Run: headless pygame with SDL's dummy video driver; simulated clock (each Clock.tick advances the game by its frame time, no real sleeping); random seed 0; keys injected as events and as key.get_pressed() state; no mouse input.
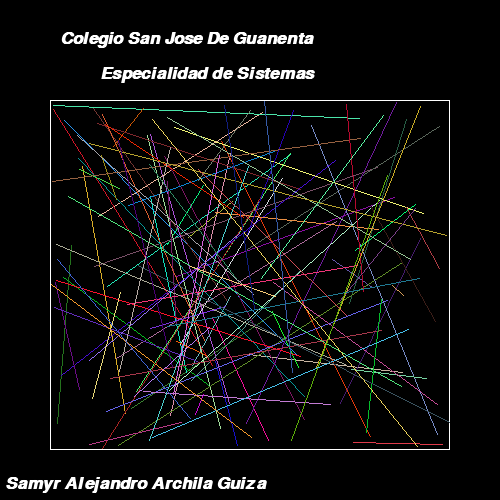
Frame 1 of 4 · flips 1–60 · no input
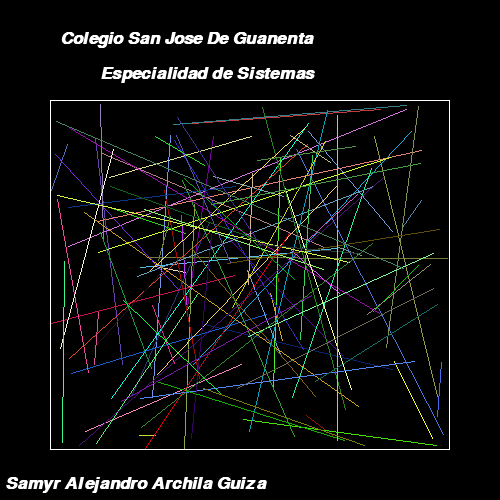
Frame 2 of 4 · flips 61–180 · tapped SPACE, RETURN · held RIGHT (→), D
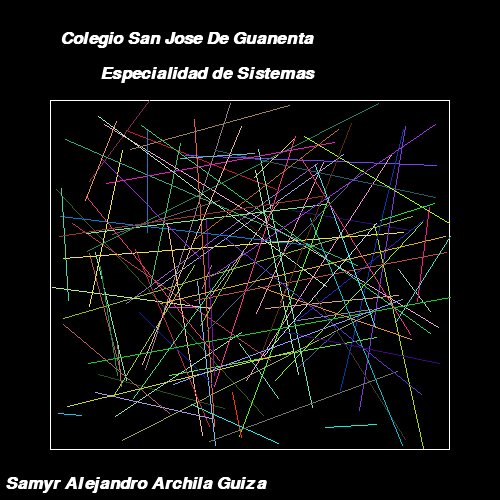
Frame 3 of 4 · flips 181–300 · held DOWN (↓), S
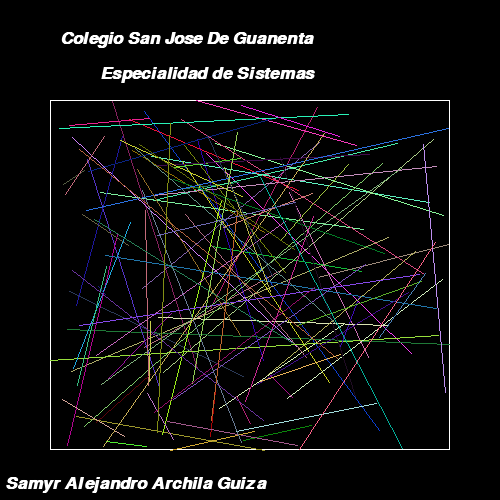
Frame 4 of 4 · flips 301–420 · held LEFT (←), A, UP (↑), W

The pygame program that drew these frames:

import pygame
import sys
import math
import random

rojo = (255, 0, 0)
azul = (0, 0, 255)
verde = (0,255,0)
negro = (0,0,0)
blanco = (255,255,255)
cian = (0,255,255)
color_aleatorio = (random.randint(0, 255), random.randint(0, 255), random.randint(0, 255))
 
pygame.init()

ventana = pygame.display.set_mode((500, 500))
pygame.display.set_caption("TRABAJO")


clock = pygame.time.Clock()

XX = MOVIMIENTO = 3

while True: 
    clock.tick(1)
    for event in pygame.event.get():
        if event.type == pygame.QUIT:
            pygame.quit()
            sys.exit()

    ventana.fill(negro)

    pygame.draw.rect(ventana,blanco, ((50,100), (400,350)), 1)

    fuente_arial = pygame.font.SysFont("Arial", 25, 2, 1)
    texto = fuente_arial.render("Colegio San Jose De Guanenta", 1, blanco)
    ventana.blit(texto,(60,30))

    fuente_arial = pygame.font.SysFont("Arial", 25, 1, 1)
    texto = fuente_arial.render("Especialidad de Sistemas", 1, blanco)
    ventana.blit(texto,(100,65))

    fuente_arial = pygame.font.SysFont("Arial", 25, 1, 1)
    texto = fuente_arial.render("Samyr Alejandro Archila Guiza", 1, blanco)
    ventana.blit(texto,(5,475))

    for i in range(100):

        lineas1 = random.randint(50,450)
        lineas2 = random.randint(100,450)
        lineas3 = random.randint(50,450)
        lineas4 = random.randint(100,450)

        color_aleatorio = (random.randint(0,255), random.randint(0, 255),random.randint(0, 255))

        pygame.draw.line(ventana, color_aleatorio,(lineas1,lineas2),(lineas3,lineas4))

    pygame.display.flip()


























    
